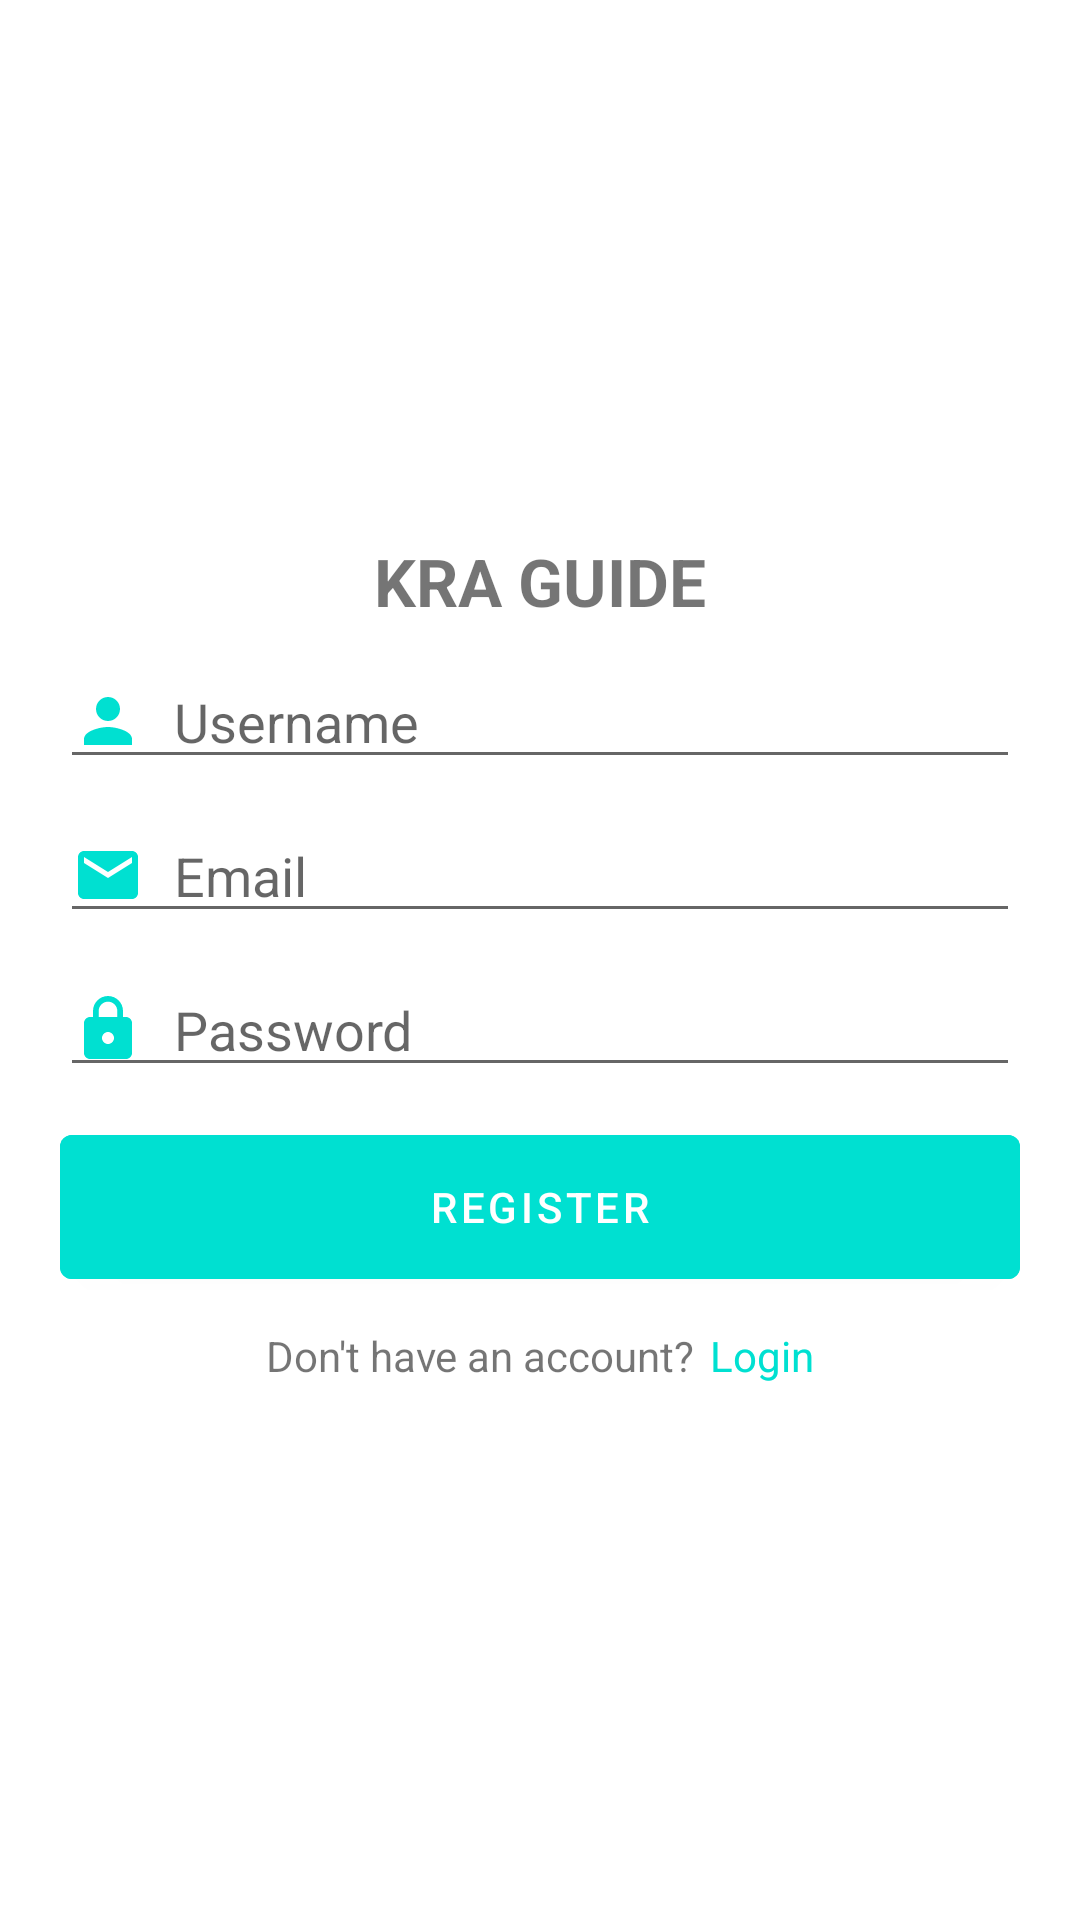

Write the Android layout XML for this screen, with the resource values it uses.
<!-- AndroidManifest.xml: application theme Theme.B_DivineLoans -->
<!-- res/layout/activity_register.xml -->
<?xml version="1.0" encoding="utf-8"?>
<androidx.constraintlayout.widget.ConstraintLayout xmlns:android="http://schemas.android.com/apk/res/android"
    xmlns:app="http://schemas.android.com/apk/res-auto"
    xmlns:tools="http://schemas.android.com/tools"
    android:layout_width="match_parent"
    android:layout_height="match_parent"
    android:padding="10dp"
    tools:context=".RegisterActivity">
    <LinearLayout
        android:layout_width="match_parent"
        android:layout_height="wrap_content"
        android:gravity="center"
        android:orientation="vertical"
        app:layout_constraintBottom_toBottomOf="parent"
        app:layout_constraintEnd_toEndOf="parent"
        app:layout_constraintStart_toStartOf="parent"
        app:layout_constraintTop_toTopOf="parent"
        android:layout_margin="10dp">

        <TextView
            android:layout_width="match_parent"
            android:layout_height="wrap_content"
            android:gravity="center"
            android:text="KRA GUIDE"
            android:textStyle="bold"
            android:textSize="22sp"/>

        <EditText
            android:id="@+id/textUsername"
            android:layout_width="match_parent"
            android:layout_height="wrap_content"
            android:layout_marginTop="10dp"
            android:ems="10"
            android:inputType="textPersonName"
            android:hint="Username"
            android:drawableTint="@color/green"
            android:drawableStart="@drawable/baseline_person_24"
            android:drawablePadding="10dp"/>

        <EditText
            android:id="@+id/textEmail"
            android:layout_width="match_parent"
            android:layout_height="wrap_content"
            android:layout_marginTop="10dp"
            android:ems="10"
            android:inputType="textEmailAddress"
            android:hint="Email"
            android:drawableTint="@color/green"
            android:drawableStart="@drawable/baseline_email_24"
            android:drawablePadding="10dp"/>

        <EditText
            android:id="@+id/textPassword"
            android:layout_width="match_parent"
            android:layout_height="wrap_content"
            android:layout_marginTop="10dp"
            android:ems="10"
            android:inputType="textPassword"
            android:hint="Password"
            android:drawableTint="@color/green"
            android:drawableStart="@drawable/baseline_lock_24"
            android:drawablePadding="10dp"/>

        <com.google.android.material.button.MaterialButton
            android:id="@+id/btnRegister"
            android:layout_width="match_parent"
            android:layout_height="60dp"
            android:layout_marginTop="10dp"
            android:drawableEnd="@drawable/baseline_arrow_forward_24"
            android:backgroundTint="@color/green"
            android:text="REGISTER"/>

        <LinearLayout
            android:layout_width="match_parent"
            android:layout_height="wrap_content"
            android:orientation="horizontal"
            android:gravity="center"
            android:layout_marginTop="10dp">
            <TextView
                android:layout_width="wrap_content"
                android:layout_height="wrap_content"
                android:text="Don't have an account?" />
            <TextView
                android:id="@+id/textViewLogin"
                android:layout_width="wrap_content"
                android:layout_height="wrap_content"
                android:layout_marginStart="5dp"
                android:text="Login"
                android:textColor="@color/green"/>
        </LinearLayout>
    </LinearLayout>

    <FrameLayout
        android:id="@+id/adViewContainer"
        android:layout_width="match_parent"
        android:layout_height="wrap_content"
        app:layout_constraintEnd_toEndOf="parent"
        app:layout_constraintStart_toStartOf="parent"
        app:layout_constraintBottom_toBottomOf="parent"/>
</androidx.constraintlayout.widget.ConstraintLayout>
<!-- resources referenced by this layout -->
<resources>
  <color name="green">#00E0D1</color>
  <!-- drawable baseline_email_24 (drawable) -->
  <vector android:height="24dp" android:tint="#3CB043"
      android:viewportHeight="24" android:viewportWidth="24"
      android:width="24dp" xmlns:android="http://schemas.android.com/apk/res/android">
      <path android:fillColor="@android:color/white" android:pathData="M20,4L4,4c-1.1,0 -1.99,0.9 -1.99,2L2,18c0,1.1 0.9,2 2,2h16c1.1,0 2,-0.9 2,-2L22,6c0,-1.1 -0.9,-2 -2,-2zM20,8l-8,5 -8,-5L4,6l8,5 8,-5v2z"/>
  </vector>
  <!-- drawable baseline_lock_24 (drawable) -->
  <vector android:height="24dp" android:tint="#3CB043"
      android:viewportHeight="24" android:viewportWidth="24"
      android:width="24dp" xmlns:android="http://schemas.android.com/apk/res/android">
      <path android:fillColor="@android:color/white" android:pathData="M18,8h-1L17,6c0,-2.76 -2.24,-5 -5,-5S7,3.24 7,6v2L6,8c-1.1,0 -2,0.9 -2,2v10c0,1.1 0.9,2 2,2h12c1.1,0 2,-0.9 2,-2L20,10c0,-1.1 -0.9,-2 -2,-2zM12,17c-1.1,0 -2,-0.9 -2,-2s0.9,-2 2,-2 2,0.9 2,2 -0.9,2 -2,2zM15.1,8L8.9,8L8.9,6c0,-1.71 1.39,-3.1 3.1,-3.1 1.71,0 3.1,1.39 3.1,3.1v2z"/>
  </vector>
  <!-- drawable baseline_person_24 (drawable) -->
  <vector android:height="24dp" android:tint="#3CB043"
      android:viewportHeight="24" android:viewportWidth="24"
      android:width="24dp" xmlns:android="http://schemas.android.com/apk/res/android">
      <path android:fillColor="@android:color/white" android:pathData="M12,12c2.21,0 4,-1.79 4,-4s-1.79,-4 -4,-4 -4,1.79 -4,4 1.79,4 4,4zM12,14c-2.67,0 -8,1.34 -8,4v2h16v-2c0,-2.66 -5.33,-4 -8,-4z"/>
  </vector>
  <style name="Theme.B_DivineLoans" parent="Theme.MaterialComponents.DayNight.DarkActionBar">
          
          <item name="colorPrimary">@color/green</item>
          <item name="colorPrimaryVariant">@color/irish_green</item>
          <item name="colorOnPrimary">@color/white</item>
          
          <item name="colorSecondary">@color/teal_200</item>
          <item name="colorSecondaryVariant">@color/teal_700</item>
          <item name="colorOnSecondary">@color/black</item>
          
          <item name="android:statusBarColor">?attr/colorPrimaryVariant</item>
          
      </style>
  <color name="irish_green">#009B77</color>
  <color name="white">#FFFFFFFF</color>
  <color name="teal_200">#FF03DAC5</color>
  <color name="teal_700">#FF018786</color>
  <color name="black">#FF000000</color>
</resources>
